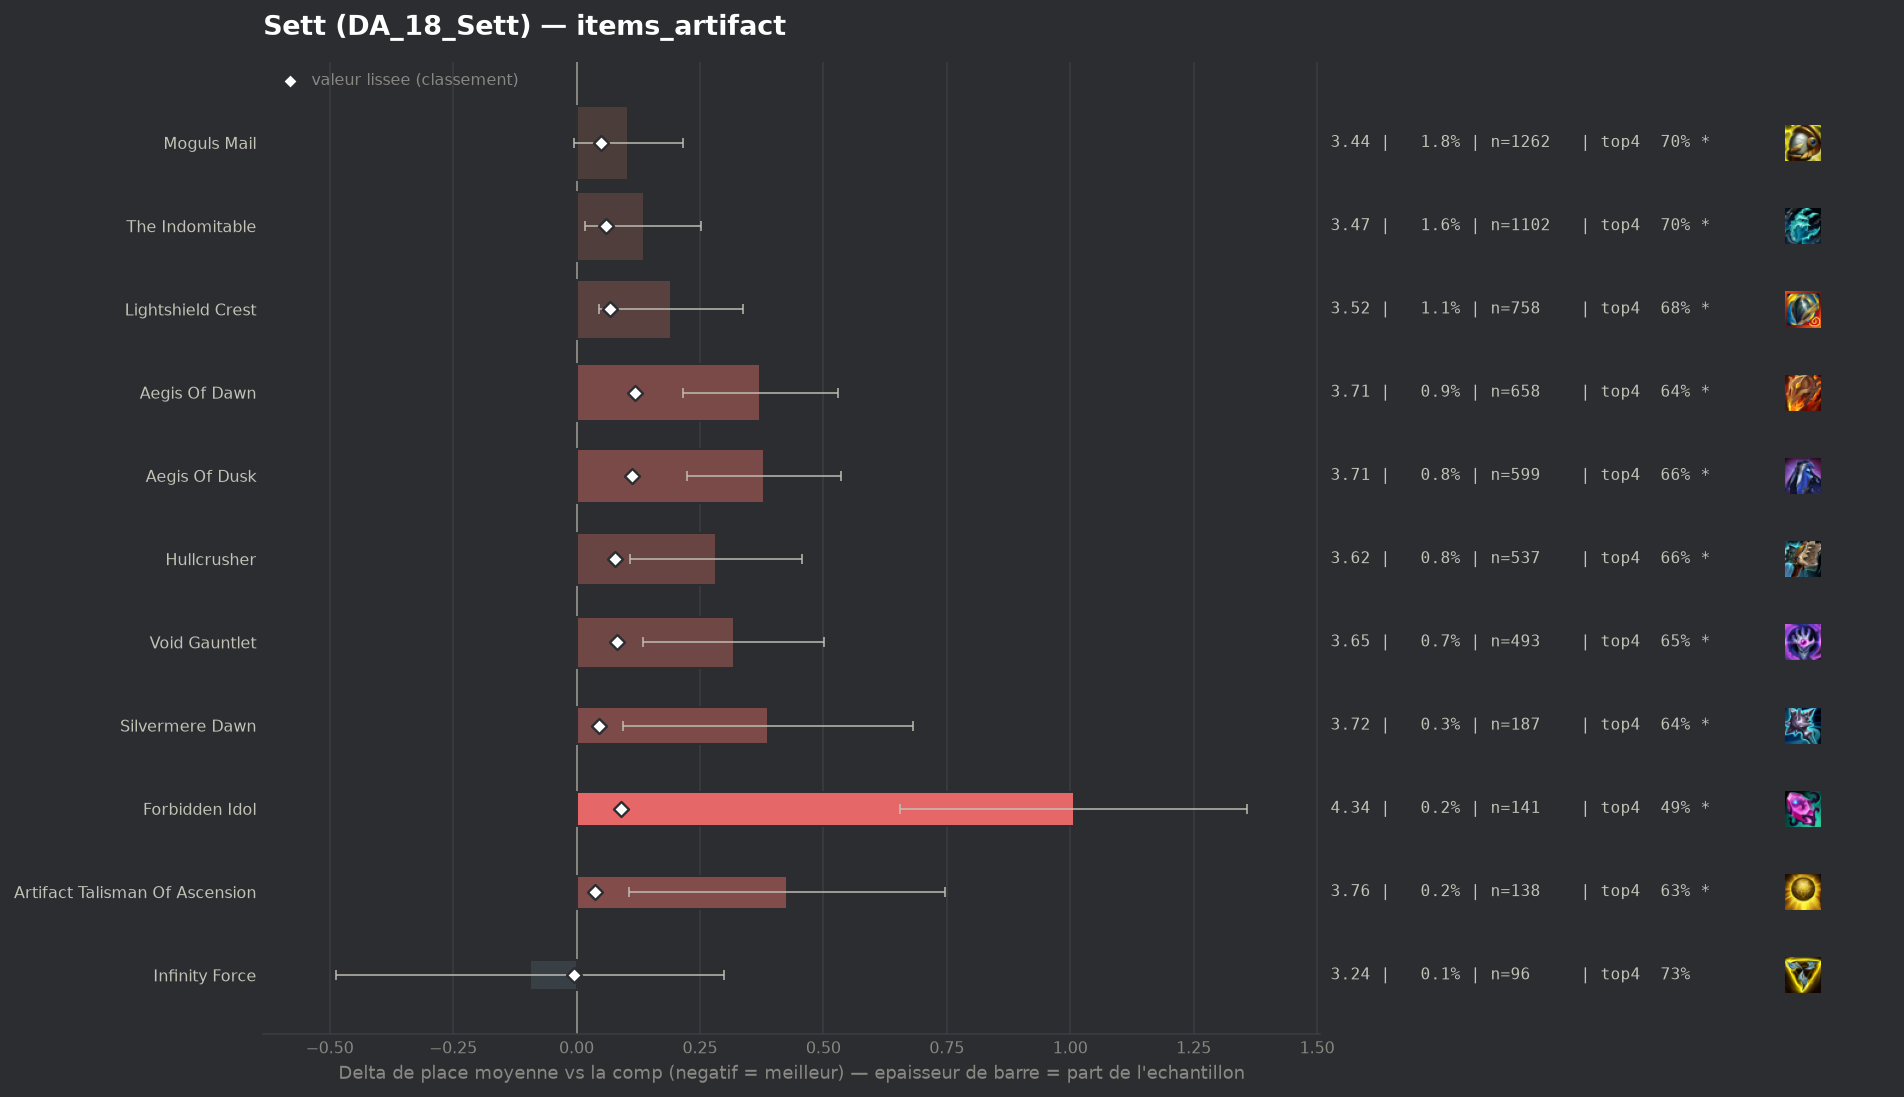

The data file committed next to this chart (first rows):
group, label, n, share, avg_place, shrunk_avg, score, d_avg, d_avg_pess, impact, d_top4, win, top2, top4, sd, z, p, significant
pepite, Infinity Force, 96, 0.001356, 3.24, 3.328, -0.006, -0.094, 0.0, 0.0, 0.0033, 0.25, 0.4375, 0.7292, 1.962, -0.47, 0.6391, False
, Seekers Armguard, 69, 0.0009746, 3.623, 3.347, 0.013, 0.29, 0.0, -0.0, -0.0447, 0.1449, 0.3478, 0.6812, 1.889, 1.27, 0.203, False
, Hellfire Hatchet, 63, 0.0008899, 3.667, 3.348, 0.014, 0.333, 0.0, -0.0, -0.0433, 0.1429, 0.3175, 0.6825, 1.86, 1.42, 0.1554, False
, Titanic Hydra, 94, 0.001328, 3.702, 3.356, 0.023, 0.369, 0.0, -0.0, -0.0769, 0.1277, 0.3298, 0.6489, 1.895, 1.88, 0.05954, True
populaire, Artifact Talisman Of Ascension, 138, 0.001949, 3.761, 3.371, 0.038, 0.427, 0.107, -0.0001, -0.0954, 0.1232, 0.3116, 0.6304, 1.917, 2.62, 0.0089, True
populaire, Silvermere Dawn, 187, 0.002641, 3.722, 3.379, 0.045, 0.388, 0.095, -0.0001, -0.0841, 0.1765, 0.3529, 0.6417, 2.044, 2.59, 0.00947, True
populaire, Moguls Mail, 1262, 0.01783, 3.438, 3.383, 0.049, 0.105, 0.0, -0.0009, -0.0214, 0.2021, 0.3986, 0.7044, 1.991, 1.85, 0.06417, True
populaire, The Indomitable, 1102, 0.01557, 3.469, 3.393, 0.059, 0.136, 0.018, -0.0009, -0.0226, 0.1996, 0.3838, 0.7033, 1.969, 2.27, 0.02328, True
populaire, Lightshield Crest, 758, 0.01071, 3.525, 3.4, 0.067, 0.192, 0.046, -0.0007, -0.0451, 0.1979, 0.3892, 0.6807, 2.033, 2.58, 0.00985, True
, Deaths Defiance, 58, 0.0008192, 5.069, 3.402, 0.068, 1.735, 1.191, -0.0001, -0.3638, 0.0345, 0.2069, 0.3621, 2.116, 6.24, 0.0, True
populaire, Hullcrusher, 537, 0.007585, 3.616, 3.411, 0.078, 0.283, 0.109, -0.0006, -0.061, 0.1844, 0.3724, 0.6648, 2.043, 3.2, 0.00139, True
populaire, Void Gauntlet, 493, 0.006964, 3.651, 3.416, 0.082, 0.318, 0.134, -0.0006, -0.0788, 0.2049, 0.3631, 0.6471, 2.069, 3.4, 0.00068, True
populaire, Forbidden Idol, 141, 0.001992, 4.34, 3.425, 0.091, 1.007, 0.656, -0.0002, -0.2365, 0.1277, 0.2482, 0.4894, 2.123, 5.63, 0.0, True
populaire, Aegis Of Dusk, 599, 0.008461, 3.713, 3.446, 0.113, 0.379, 0.223, -0.001, -0.0681, 0.1452, 0.3289, 0.6578, 1.95, 4.74, 0.0, True
populaire, Aegis Of Dawn, 658, 0.009294, 3.705, 3.451, 0.118, 0.372, 0.215, -0.0011, -0.0845, 0.1687, 0.3526, 0.6413, 2.047, 4.64, 0.0, True
